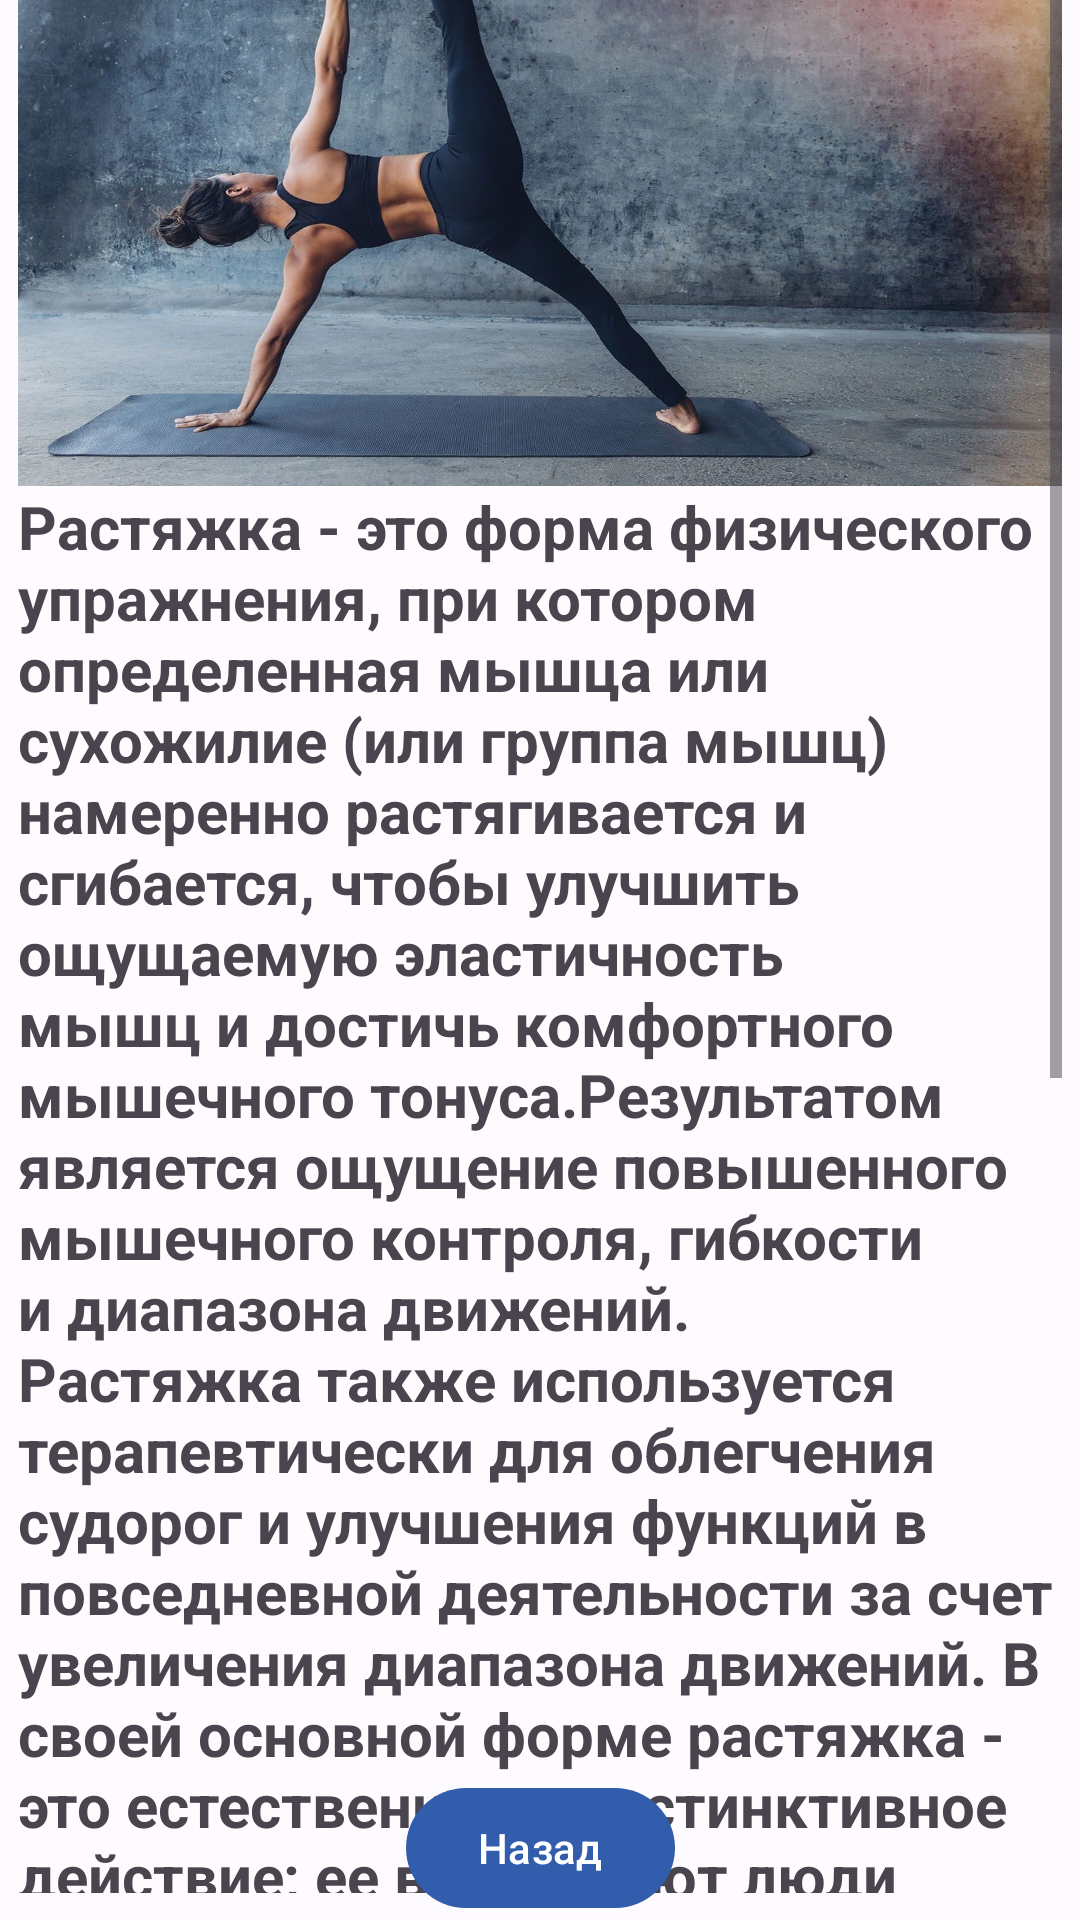

Reconstruct the res/layout file that produces this screen, plus the resources it refers to.
<!-- AndroidManifest.xml: application theme Theme.FitnesApp -->
<!-- res/layout/activity_stretching.xml -->
<?xml version="1.0" encoding="utf-8"?>
<androidx.constraintlayout.widget.ConstraintLayout xmlns:android="http://schemas.android.com/apk/res/android"
    xmlns:app="http://schemas.android.com/apk/res-auto"
    xmlns:tools="http://schemas.android.com/tools"
    android:layout_width="match_parent"
    android:layout_height="match_parent"
    tools:context=".Stretching">
    <ScrollView
        android:id="@+id/scrollView2"
        android:layout_width="348dp"
        android:layout_height="669dp"
        app:layout_constraintBottom_toTopOf="@+id/button4"
        app:layout_constraintEnd_toEndOf="parent"
        app:layout_constraintStart_toStartOf="parent"
        app:layout_constraintTop_toTopOf="parent">

        <LinearLayout
            android:layout_width="match_parent"
            android:layout_height="wrap_content"
            android:orientation="vertical">

            <ImageView
                android:layout_width="match_parent"
                android:layout_height="200dp"
                android:src="@drawable/rastashka"
                android:scaleType="fitXY"/>

            <TextView
                android:id="@+id/textView8"
                android:layout_width="match_parent"
                android:layout_height="match_parent"
                android:text="@string/vid3"
                android:textAlignment="viewStart"
                android:textSize="20dp"
                android:textStyle="bold" />


        </LinearLayout>
    </ScrollView>
    <Button
        android:id="@+id/button4"
        android:layout_width="wrap_content"
        android:layout_height="wrap_content"
        android:onClick="back3"
        android:text="Назад"
        app:layout_constraintBottom_toBottomOf="parent"
        app:layout_constraintEnd_toEndOf="parent"
        app:layout_constraintStart_toStartOf="parent" />

</androidx.constraintlayout.widget.ConstraintLayout>
<!-- resources referenced by this layout -->
<resources>
  <string name="vid3">Растяжка - это форма физического упражнения, при котором определенная мышца или сухожилие (или группа мышц) намеренно растягивается и сгибается, чтобы улучшить ощущаемую эластичность мышц и достичь комфортного мышечного тонуса.Результатом является ощущение повышенного мышечного контроля, гибкости и диапазона движений. Растяжка также используется терапевтически для облегчения судорог и улучшения функций в повседневной деятельности за счет увеличения диапазона движений.
          В своей основной форме растяжка - это естественное и инстинктивное действие; ее выполняют люди и многие другие животные. Оно может сопровождаться зевотой. Растяжка часто происходит инстинктивно после пробуждения от сна, после длительных периодов бездействия или после выхода из замкнутых пространств. В дополнение к позвоночным (т.е. млекопитающим и птицам), было обнаружено, что пауки также проявляют растяжку.
          Повышение гибкости с помощью растяжки является одним из основных принципов физической подготовки. Спортсмены обычно выполняют растяжку до (для разминки) и после тренировки в попытке снизить риск травм и повысить производительность.</string>
  <style name="Theme.FitnesApp" parent="Base.Theme.FitnesApp" />
  <color name="md_theme_light_primary">#325CAC</color>
  <color name="md_theme_light_onPrimary">#FFFFFF</color>
  <color name="md_theme_light_primaryContainer">#D9E2FF</color>
  <color name="md_theme_light_onPrimaryContainer">#001944</color>
  <color name="md_theme_light_secondary">#2C6C1C</color>
  <color name="md_theme_light_onSecondary">#FFFFFF</color>
  <color name="md_theme_light_secondaryContainer">#ADF594</color>
  <color name="md_theme_light_onSecondaryContainer">#022100</color>
  <color name="md_theme_light_tertiary">#6A33E7</color>
  <color name="md_theme_light_onTertiary">#FFFFFF</color>
  <color name="md_theme_light_tertiaryContainer">#E8DDFF</color>
  <color name="md_theme_light_onTertiaryContainer">#21005E</color>
  <color name="md_theme_light_error">#BA1A1A</color>
  <color name="md_theme_light_errorContainer">#FFDAD6</color>
  <color name="md_theme_light_onError">#FFFFFF</color>
  <color name="md_theme_light_onErrorContainer">#410002</color>
  <color name="md_theme_light_background">#FEFBFF</color>
  <color name="md_theme_light_onBackground">#001849</color>
  <color name="md_theme_light_surface">#FEFBFF</color>
  <color name="md_theme_light_onSurface">#001849</color>
  <color name="md_theme_light_surfaceVariant">#E1E2EC</color>
  <color name="md_theme_light_onSurfaceVariant">#44464F</color>
  <color name="md_theme_light_outline">#757780</color>
  <color name="md_theme_light_inverseOnSurface">#EEF0FF</color>
  <color name="md_theme_light_inverseSurface">#002B75</color>
  <color name="md_theme_light_inversePrimary">#AFC6FF</color>
</resources>
